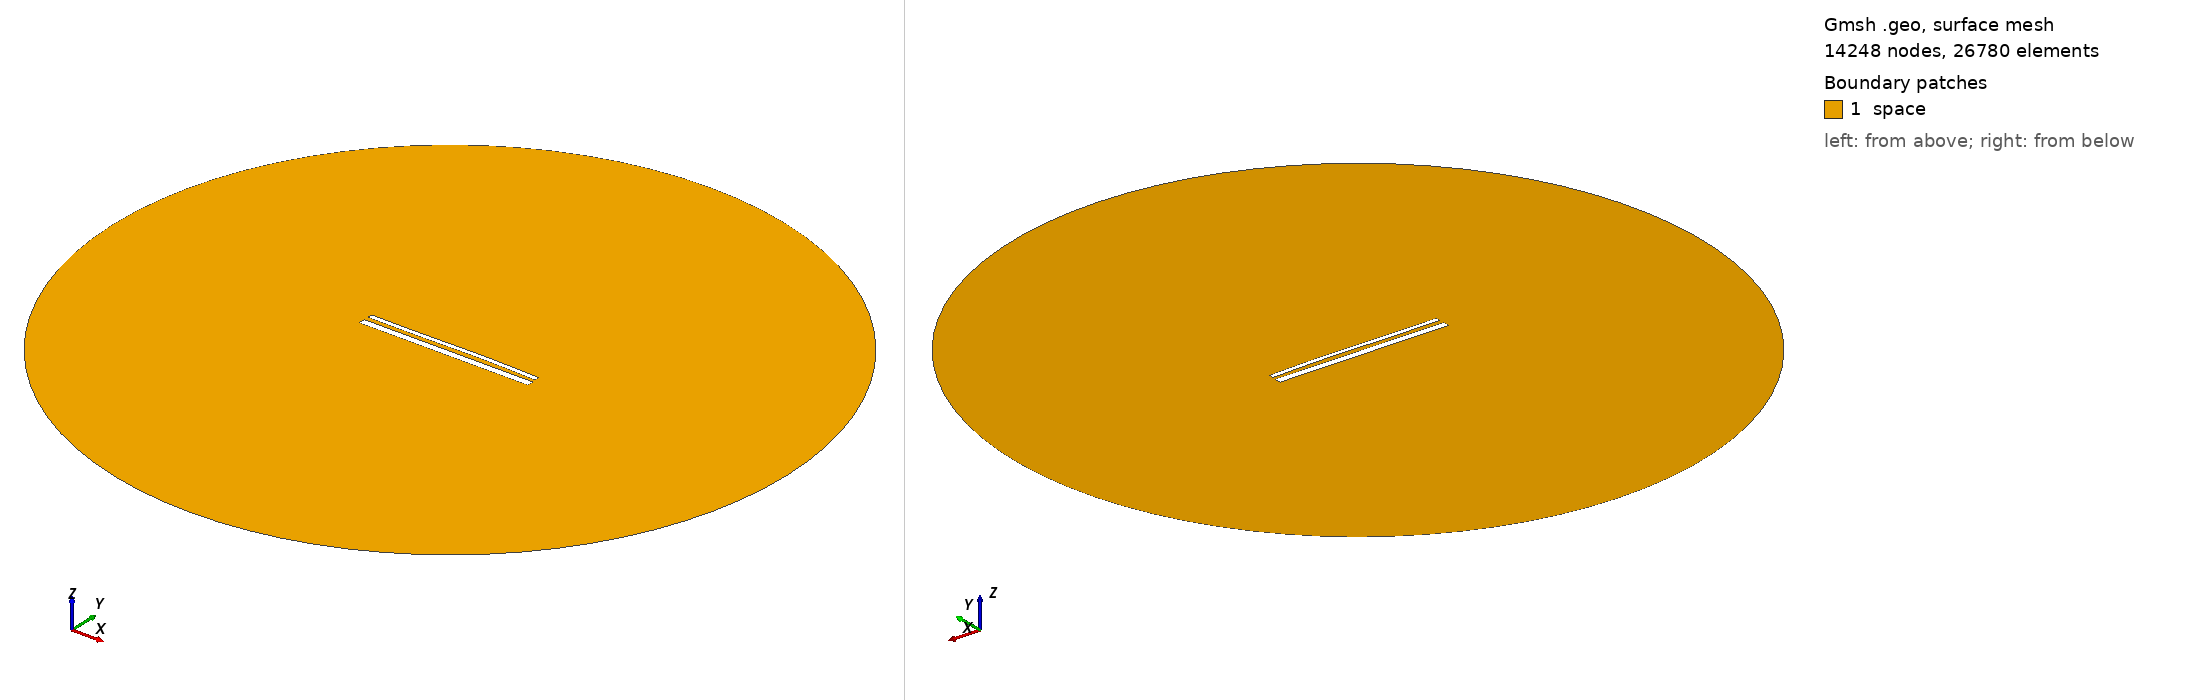

Gmsh geometry script, surface-meshed: 14248 nodes, 26780 surface elements. Boundary patches (legend numbers): 1 space. Left view from above one corner, right view from below the opposite corner. Legend entries are the model's physical surfaces. The drawing asked Gmsh for element sizes between 1% and 20% of the model's largest extent; the script's own settings can give other sizes.

=== 15228.geo (drawn) ===
//---------------------------------------
// Geometry kernel
//---------------------------------------

SetFactory("OpenCASCADE");



//---------------------------------------
// Parameters of the geometry
//---------------------------------------

// Overetch of the upper plate
overetch = 0.5;

// Distance between the plates
distance = 2.5;

// Discretization over the x axis (for the deformation)
nx = 50; 

// Length of the plate
L = 100 - overetch; 

// Number of modes
n = 4; 

// 1st mode coefficient
coeff(1) = -0.075;
beta(1) = 0.596864 * 3.1415926535 / L;

// 2nd mode coefficient
coeff(2) = 0.15;
beta(2) = 1.49418 * 3.1415926535 / L;

// 3rd mode coefficient
coeff(3) = -0.15;
beta(3) = 2.50025 * 3.1415926535 / L;

// 4th mode coefficient
coeff(4) = 0.0;
beta(4) = 3.49999 * 3.1415926535 / L;



//---------------------------------------
// Upper plate (deformed rectangle)
//---------------------------------------

// Coordiantes of the upper plate
xmin = -50;
xmax = 50 - overetch;

// Height of the upper plate
yheight = 4 - 2 * overetch;

// Indexes of the points
UpperID[] = {};
LowerID[] = {};
LeftID[] = {};
RightID[] = {};

// Point index
p = 1;

// Horizontal edges
For i In {1:nx}
    x = xmin + (i-1)*(xmax - xmin)/(nx-1);

    y_bottom = distance / 2 + overetch;
    For j In {1:n}
        C = (Cosh(beta(j)*L) + Cos(beta(j)*L)) / (Sinh(beta(j)*L) + Sin(beta(j)*L));
        y_bottom  = y_bottom + coeff(j) * (Cosh(beta(j)*(x+50)) - Cos(beta(j)*(x+50)) - C * (Sinh(beta(j)*(x+50)) - Sin(beta(j)*(x+50))));
    EndFor

    y_top = y_bottom + yheight;

    Point(p) = {x, y_top, 0, 1.0};
    UpperID[i] = p;
    p = p + 1;

    Point(p) = {x, y_bottom, 0, 1.0};
    LowerID[i] = p;
    p = p + 1;
EndFor

// Create point lists
UpperPts[] = {}; LowerPts[] = {};
For i In {1:nx}
  UpperPts[] += {UpperID[i]};
  LowerPts[] += {LowerID[i]};
EndFor

// Build splines
Spline(1) = {UpperPts[]};
Spline(2) = {LowerPts[]};
Line(3) = {LowerPts[nx-1], UpperPts[nx-1]};
Line(4) = {LowerPts[0], UpperPts[0]};

// Build the plane surface
Curve Loop(1) = {2, 3, -1, -4};
Plane Surface(1) = {1};



//---------------------------------------
// Lower plate (rectangle)
//---------------------------------------

// Vertices
Point(1001) = {-50, -1, 0, 1.0};
Point(1002) = { 50, -1, 0, 1.0};
Point(1003) = { 50,  -5, 0, 1.0};
Point(1004) = {-50,  -5, 0, 1.0};

// Edges
Line(5) = {1001, 1002};
Line(6) = {1002, 1003};
Line(7) = {1003, 1004};
Line(8) = {1004, 1001};

// Plane surface
Line Loop(2) = {5, 6, 7, 8};
Plane Surface(2) = {2}; 



//---------------------------------------
// Outer (fictious) boundary
//---------------------------------------

// Points
Point(1005) = {0, 0, 0};       // Center
Point(1006) = {200, 0, 0};     // Start point
Point(1007) = {0, 200, 0};     // 90 degrees
Point(1008) = {-200, 0, 0};    // 180 degrees
Point(1009) = {0, -200, 0};    // 270 degrees

// Circle arcs (each needs start, center, end)
Circle(9) = {1006, 1005, 1007};
Circle(10) = {1007, 1005, 1008};
Circle(11) = {1008, 1005, 1009};
Circle(12) = {1009, 1005, 1006};

// Plane surface for the entire domain
Curve Loop(3) = {9, 10, 11, 12};
Surface(3) = {3};

// Subtract the plates from the whole domain to obtain the actual domain where we want to solve the equations
BooleanDifference{ Surface{3}; Delete; }{ Surface{1}; Surface{2}; Delete; }




//---------------------------------------
// Transfinite Lines/Curves
//---------------------------------------

// Set the number of points on the boundaries
r = 7;

// Plates
Transfinite Curve {1, 2} = 50*r Using Progression 1;
Transfinite Curve {3, 4} = 2*r Using Progression 1;
Transfinite Line {5, 7} = 50*r Using Progression 1;
Transfinite Line {6, 8} = 2*r Using Progression 1;

// Outer boundary
Transfinite Line {9, 10, 11, 12} = 20 Using Progression 1;



//---------------------------------------
// Physical groups
//---------------------------------------                

// Physical curves (boundaries)
Physical Line("force_segment", 10) = {2};
Physical Line("upper_plate", 11) = {1, 3, 4};
Physical Line("lower_plate", 12) = {5, 6, 7, 8};
Physical Line("boundary", 20) = {9, 10, 11, 12};

// Physical Surfaces
Physical Surface("space", 30) = {3};



//---------------------------------------
// 6. Generate the Mesh
//---------------------------------------

// 2D mesh generation
Mesh 2;
